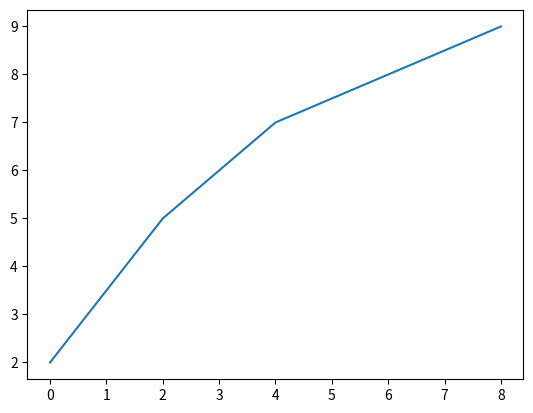

Generate this figure with matplotlib:
import matplotlib.pyplot as plt

x = [0, 2, 4, 6, 8]
y = [2, 5, 7, 8, 9]

plt.plot(x, y)
plt.show()
